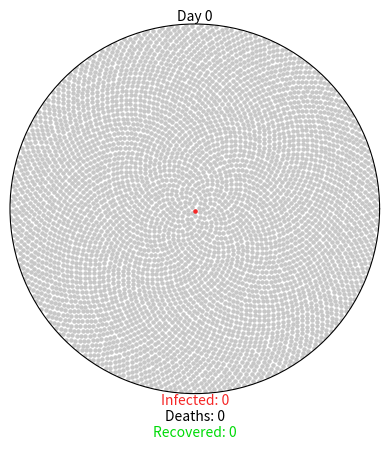

This chart was generated by the following Python code:
import matplotlib.pyplot as plt
import matplotlib.animation as ani
import numpy as np

GREY = (0.78, 0.78, 0.78)  # uninfected
RED = (0.96, 0.15, 0.15)   # infected
GREEN = (0, 0.86, 0.03)    # recovered
BLACK = (0, 0, 0)          # dead

COVID19_PARAMS = {
    "r0": 3.556,  ## measure of the contagiousness (number of individual infected from one virus),since the new strain
    "incubation": 7,  ## incubation period
    "percent_mild": 0.1, ##How mild is it
    "mild_recovery": (7, 14),
    "percent_severe": 0.5, ## How severe is it
    "severe_recovery": (21, 42), ## period for sever recovery
    "severe_death": (14, 56), ## arrival of virus and outcome of the disease
    "fatality_rate": 0.034,
    "serial_interval": 7
}


class Virus():
    def __init__(self, params):
        # create plot
        self.fig = plt.figure()
        self.axes = self.fig.add_subplot(111, projection="polar")
        self.axes.grid(False)
        self.axes.set_xticklabels([])
        self.axes.set_yticklabels([])
        self.axes.set_ylim(0, 1)

        # create annotations
        self.day_text = self.axes.annotate(
            "Day 0", xy=[np.pi / 2, 1], ha="center", va="bottom")
        self.infected_text = self.axes.annotate(
            "Infected: 0", xy=[3 * np.pi / 2, 1], ha="center", va="top", color=RED)
        self.deaths_text = self.axes.annotate(
            "\nDeaths: 0", xy=[3 * np.pi / 2, 1], ha="center", va="top", color=BLACK)
        self.recovered_text = self.axes.annotate(
            "\n\nRecovered: 0", xy=[3 * np.pi / 2, 1], ha="center", va="top", color=GREEN)

        # create member variables
        self.day = 0
        self.total_num_infected = 0
        self.num_currently_infected = 0
        self.num_recovered = 0
        self.num_deaths = 0
        self.r0 = params["r0"]
        self.percent_mild = params["percent_mild"]
        self.percent_severe = params["percent_severe"]
        self.fatality_rate = params["fatality_rate"]
        self.serial_interval = params["serial_interval"]

        self.mild_fast = params["incubation"] + params["mild_recovery"][0]
        self.mild_slow = params["incubation"] + params["mild_recovery"][1]
        self.severe_fast = params["incubation"] + params["severe_recovery"][0]
        self.severe_slow = params["incubation"] + params["severe_recovery"][1]
        self.death_fast = params["incubation"] + params["severe_death"][0]
        self.death_slow = params["incubation"] + params["severe_death"][1]

        self.mild = {i: {"thetas": [], "rs": []} for i in range(self.mild_fast, 365)}  ##365 days as we are simulating it to a year
        self.severe = {
            "recovery": {i: {"thetas": [], "rs": []} for i in range(self.severe_fast, 365)},
            "death": {i: {"thetas": [], "rs": []} for i in range(self.death_fast, 365)}
        }

        self.exposed_before = 0
        self.exposed_after = 1

        self.initial_population()


    def initial_population(self):
        population = 5000
        self.num_currently_infected = 1
        self.total_num_infected = 1
        indices = np.arange(0, population) + 0.5
        self.thetas = np.pi * (1 + 5**0.5) * indices
        self.rs = np.sqrt(indices / population)
        self.plot = self.axes.scatter(self.thetas, self.rs, s=5, color=GREY)
        # patient zero
        self.axes.scatter(self.thetas[0], self.rs[0], s=5, color=RED)
        self.mild[self.mild_fast]["thetas"].append(self.thetas[0])
        self.mild[self.mild_fast]["rs"].append(self.rs[0])


    def spread_virus(self, i):
        self.exposed_before = self.exposed_after
        if self.day % self.serial_interval == 0 and self.exposed_before < 4500:
            self.num_new_infected = round(self.r0 * self.total_num_infected)
            self.exposed_after += round(self.num_new_infected * 1.1)
            if self.exposed_after > 4500:
                self.num_new_infected = round((4500 - self.exposed_before) * 0.9)
                self.exposed_after = 4500
            self.num_currently_infected += self.num_new_infected
            self.total_num_infected += self.num_new_infected
            self.new_infected_indices = list(
                np.random.choice(
                    range(self.exposed_before, self.exposed_after),
                    self.num_new_infected,
                    replace=False))
            thetas = [self.thetas[i] for i in self.new_infected_indices]
            rs = [self.rs[i] for i in self.new_infected_indices]
            self.anim.event_source.stop()
            if len(self.new_infected_indices) > 24:
                size_list = round(len(self.new_infected_indices) / 24)
                theta_chunks = list(self.chunks(thetas, size_list))
                r_chunks = list(self.chunks(rs, size_list))
                self.anim2 = ani.FuncAnimation(
                    self.fig,
                    self.one_by_one,
                    interval=50,
                    frames=len(theta_chunks),
                    fargs=(theta_chunks, r_chunks, RED))
            else:
                self.anim2 = ani.FuncAnimation(
                    self.fig,
                    self.one_by_one,
                    interval=50,
                    frames=len(thetas),
                    fargs=(thetas, rs, RED))
            self.assign_symptoms()

        self.day += 1

        self.update_status()
        self.update_text()


    def one_by_one(self, i, thetas, rs, color):
        self.axes.scatter(thetas[i], rs[i], s=5, color=color)
        if i == (len(thetas) - 1):
            self.anim2.event_source.stop()
            self.anim.event_source.start()


    def chunks(self, a_list, n):
        for i in range(0, len(a_list), n):
            yield a_list[i:i + n]


    def assign_symptoms(self):
        num_mild = round(self.percent_mild * self.num_new_infected)
        num_severe = round(self.percent_severe * self.num_new_infected)
        # choose random subset of newly infected to have mild symptoms
        self.mild_indices = np.random.choice(self.new_infected_indices, num_mild, replace=False)
        # assign the rest severe symptoms, either resulting in recovery or death
        remaining_indices = [i for i in self.new_infected_indices if i not in self.mild_indices]
        percent_severe_recovery = 1 - (self.fatality_rate / self.percent_severe)
        num_severe_recovery = round(percent_severe_recovery * num_severe)
        self.severe_indices = []
        self.death_indices = []
        if remaining_indices:
            self.severe_indices = np.random.choice(remaining_indices, num_severe_recovery, replace=False)
            self.death_indices = [i for i in remaining_indices if i not in self.severe_indices]

        # assign recovery/death day
        low = self.day + self.mild_fast
        high = self.day + self.mild_slow
        for mild in self.mild_indices:
            recovery_day = np.random.randint(low, high)
            mild_theta = self.thetas[mild]
            mild_r = self.rs[mild]
            self.mild[recovery_day]["thetas"].append(mild_theta)
            self.mild[recovery_day]["rs"].append(mild_r)
        low = self.day + self.severe_fast
        high = self.day + self.severe_slow
        for recovery in self.severe_indices:
            recovery_day = np.random.randint(low, high)
            recovery_theta = self.thetas[recovery]
            recovery_r = self.rs[recovery]
            self.severe["recovery"][recovery_day]["thetas"].append(recovery_theta)
            self.severe["recovery"][recovery_day]["rs"].append(recovery_r)
        low = self.day + self.death_fast
        high = self.day + self.death_slow
        for death in self.death_indices:
            death_day = np.random.randint(low, high)
            death_theta = self.thetas[death]
            death_r = self.rs[death]
            self.severe["death"][death_day]["thetas"].append(death_theta)
            self.severe["death"][death_day]["rs"].append(death_r)


    def update_status(self):
        if self.day >= self.mild_fast:
            mild_thetas = self.mild[self.day]["thetas"]
            mild_rs = self.mild[self.day]["rs"]
            self.axes.scatter(mild_thetas, mild_rs, s=5, color=GREEN)
            self.num_recovered += len(mild_thetas)
            self.num_currently_infected -= len(mild_thetas)
        if self.day >= self.severe_fast:
            rec_thetas = self.severe["recovery"][self.day]["thetas"]
            rec_rs = self.severe["recovery"][self.day]["rs"]
            self.axes.scatter(rec_thetas, rec_rs, s=5, color=GREEN)
            self.num_recovered += len(rec_thetas)
            self.num_currently_infected -= len(rec_thetas)
        if self.day >= self.death_fast:
            death_thetas = self.severe["death"][self.day]["thetas"]
            death_rs = self.severe["death"][self.day]["rs"]
            self.axes.scatter(death_thetas, death_rs, s=5, color=BLACK)
            self.num_deaths += len(death_thetas)
            self.num_currently_infected -= len(death_thetas)


    def update_text(self):
        self.day_text.set_text("Day {}".format(self.day))
        self.infected_text.set_text("Infected: {}".format(self.num_currently_infected))
        self.deaths_text.set_text("\nDeaths: {}".format(self.num_deaths))
        self.recovered_text.set_text("\n\nRecovered: {}".format(self.num_recovered))


    def gen(self):
        while self.num_deaths + self.num_recovered < self.total_num_infected:
            yield


    def animate(self):
        self.anim = ani.FuncAnimation(
            self.fig,
            self.spread_virus,
            frames=self.gen,
            repeat=True)


def main():
    coronavirus = Virus(COVID19_PARAMS)
    coronavirus.animate()
    plt.show()


if __name__ == "__main__":
    main()